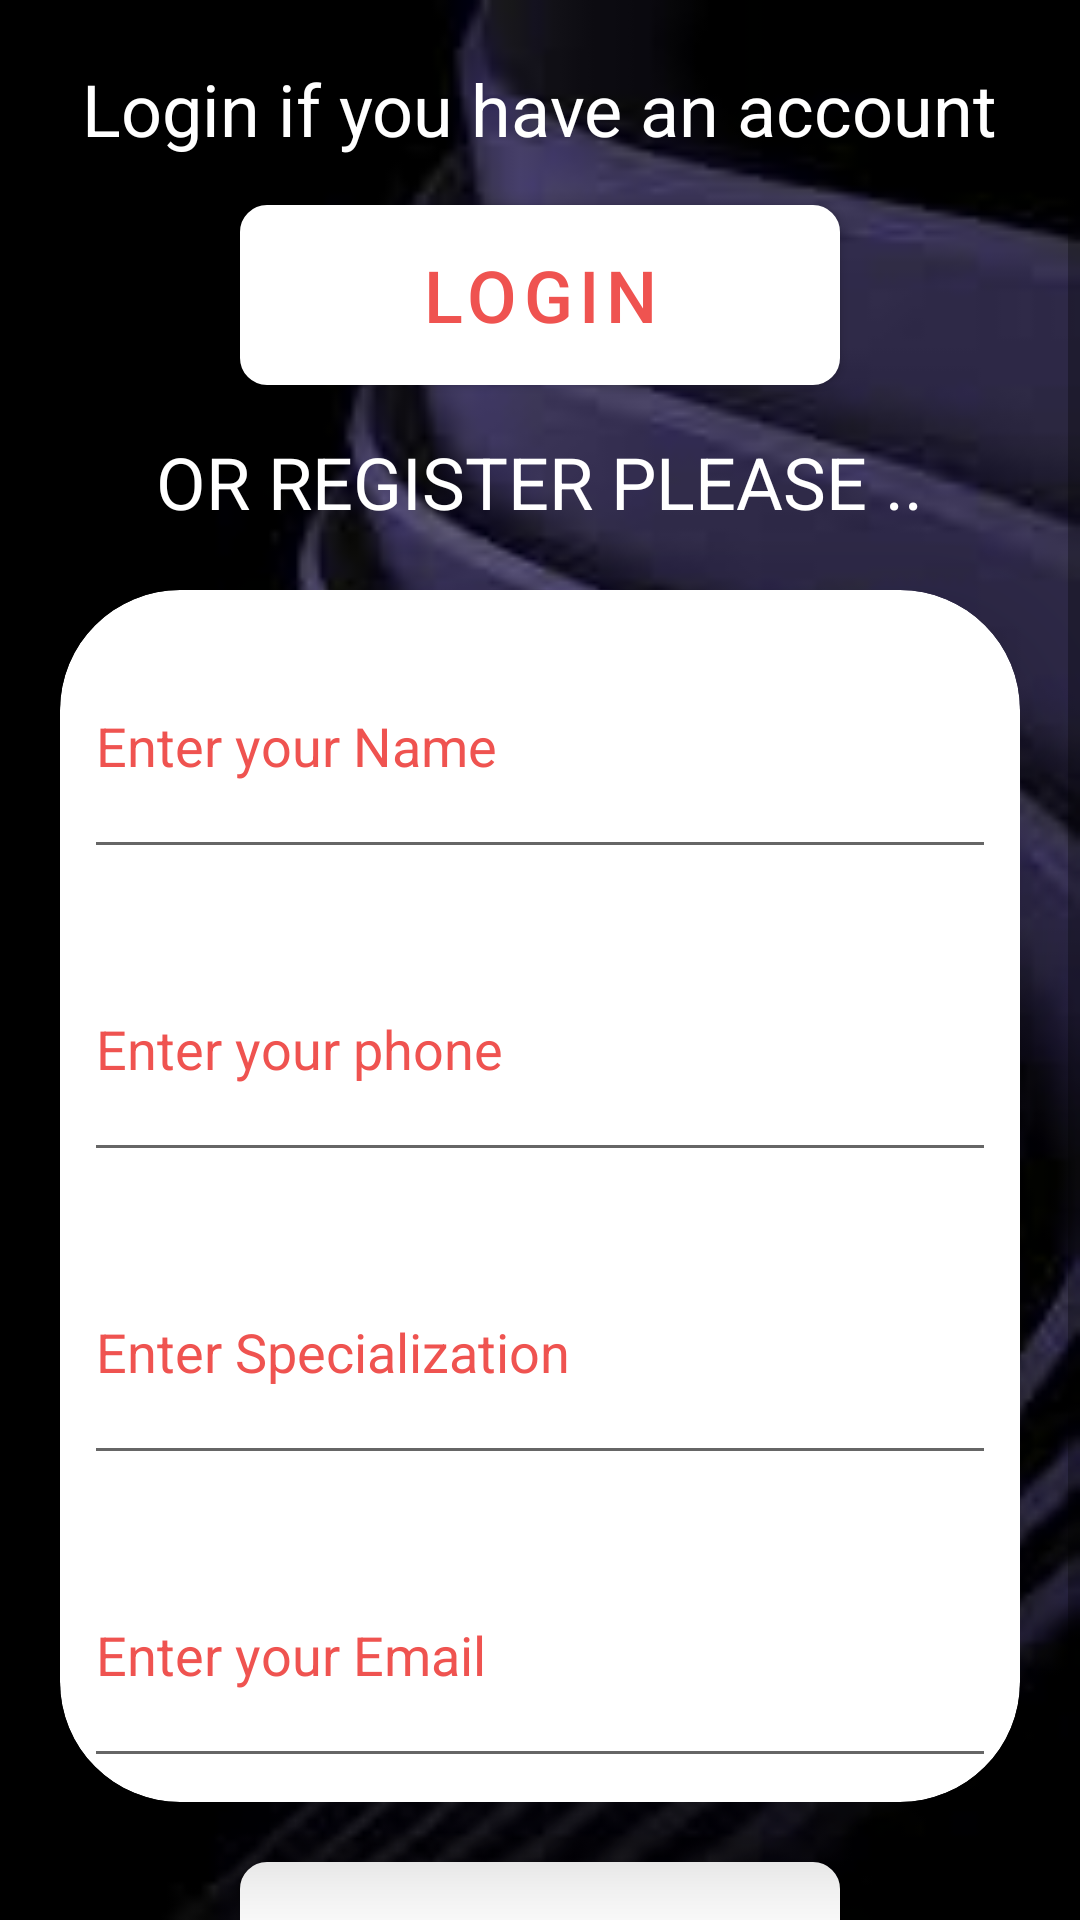

The Android layout XML behind this screen, and the referenced resources:
<!-- AndroidManifest.xml: application theme AppTheme -->
<!-- res/layout/fragment_doctor_framgent.xml -->
<?xml version="1.0" encoding="utf-8"?>
<ScrollView xmlns:android="http://schemas.android.com/apk/res/android"
    xmlns:app="http://schemas.android.com/apk/res-auto"
    xmlns:tools="http://schemas.android.com/tools"
    android:layout_width="match_parent"
    android:layout_height="match_parent"
    android:background="@drawable/screen">

    <LinearLayout
        android:layout_width="match_parent"
        android:layout_height="wrap_content"
        android:orientation="vertical"

        tools:context=".StudentFragment">


        <com.google.android.material.textview.MaterialTextView
            android:layout_width="wrap_content"
            android:layout_height="wrap_content"
            android:layout_gravity="center_horizontal"
             android:layout_marginTop="20dp"
            android:text="@string/haveaccount"

            android:textColor="#FFFFFF"
            android:textSize="24sp" />


        <com.google.android.material.button.MaterialButton
            android:id="@+id/DBtnLogin"
            android:layout_width="200dp"
            android:layout_height="60dp"
            android:layout_gravity="center_horizontal"
            android:background="@drawable/btn_style_sign"
            android:text="@string/login"
            android:textColor="#EF5350"
            android:layout_marginTop="16dp"
            android:textSize="24sp" />
        <com.google.android.material.textview.MaterialTextView
            android:layout_gravity="center_horizontal"
            android:layout_height="wrap_content"
            android:layout_marginTop="16dp"
            android:layout_width="wrap_content"
            android:text="@string/or_register_please"
            android:textColor="#FFFFFF"
            android:textSize="24sp" />



            <androidx.cardview.widget.CardView
                android:layout_width="match_parent"
                android:layout_height="wrap_content"
                android:layout_gravity="center_vertical"
                android:layout_margin="20dp"
                app:cardCornerRadius="40dp"
                app:cardElevation="20dp"

                >

                <LinearLayout
                    android:layout_width="match_parent"
                    android:layout_height="404dp"
                    android:layout_gravity="center_horizontal"
                    android:orientation="vertical"
                    android:weightSum="4">

                    <com.google.android.material.textfield.TextInputEditText
                        android:id="@+id/DeditName"
                        android:layout_width="match_parent"
                        android:layout_height="wrap_content"
                        android:layout_margin="8dp"
                        android:layout_weight="1"
                        android:hint="@string/enter_your_name"
                        android:inputType="text"
                        android:textColorHint="#EF5350"

                        />

                    <com.google.android.material.textfield.TextInputEditText
                        android:id="@+id/Deditphone"
                        android:layout_width="match_parent"
                        android:layout_height="wrap_content"
                        android:layout_margin="8dp"
                        android:layout_weight="1"
                        android:hint="@string/enter_your_phone"
                        android:textColorHint="#EF5350"

                        />

                    <com.google.android.material.textfield.TextInputEditText
                        android:id="@+id/Specialization"
                        android:layout_width="match_parent"
                        android:layout_height="wrap_content"
                        android:layout_margin="8dp"
                        android:layout_weight="1"
                        android:hint="Enter Specialization"
                        android:inputType="number"
                        android:textColorHint="#EF5350"

                        />

                    <com.google.android.material.textfield.TextInputEditText
                        android:id="@+id/DeditEmail"
                        android:layout_width="match_parent"
                        android:layout_height="wrap_content"
                        android:layout_margin="8dp"
                        android:layout_weight="1"
                        android:hint="@string/enter_your_email"
                        android:inputType="textEmailAddress"
                        android:textColorHint="#EF5350"

                        />
                </LinearLayout>


            </androidx.cardview.widget.CardView>

            <com.google.android.material.button.MaterialButton
                android:id="@+id/DBtnRegister"
                android:layout_width="200dp"
                android:layout_height="60dp"
                android:layout_gravity="center_horizontal"
                android:layout_marginBottom="16dp"
                android:background="@drawable/btn_style_sign"
                android:text="@string/register"
                android:textColor="#EF5350"
                android:textSize="24sp" />




    </LinearLayout>
</ScrollView>
<!-- resources referenced by this layout -->
<resources>
  <!-- drawable btn_style_sign (drawable) -->
  <shape xmlns:android="http://schemas.android.com/apk/res/android"
      android:shape="rectangle">
      <gradient
          android:startColor="#D50000"
          android:centerColor="#D50000"
          android:endColor="#D50000"
          android:angle="90"/>
      <padding android:left="7dp"
          android:top="7dp"
          android:right="7dp"
          android:bottom="7dp" />
      <stroke
          android:width="2dip"
          android:color="#D50000" />
      <corners android:radius= "8dp" />
  </shape>
  <!-- drawable screen: jpg bitmap (drawable, 4757 bytes) -->
  <string name="enter_your_email">Enter your Email</string>
  <string name="enter_your_name">Enter your Name</string>
  <string name="enter_your_phone">Enter your phone</string>
  <string name="haveaccount">Login if you have an account</string>
  <string name="login">Login</string>
  <string name="or_register_please">OR REGISTER PLEASE ..</string>
  <string name="register">Register</string>
  <style name="AppTheme" parent="Theme.MaterialComponents.Light.DarkActionBar">
          
          <item name="colorPrimary">@color/colorPrimary</item>
          <item name="colorPrimaryDark">@color/colorPrimaryDark</item>
          <item name="colorAccent">@color/colorAccent</item>
      </style>
  <color name="colorPrimary">#fff</color>
  <color name="colorPrimaryDark">#fff</color>
  <color name="colorAccent">#fff</color>
</resources>
